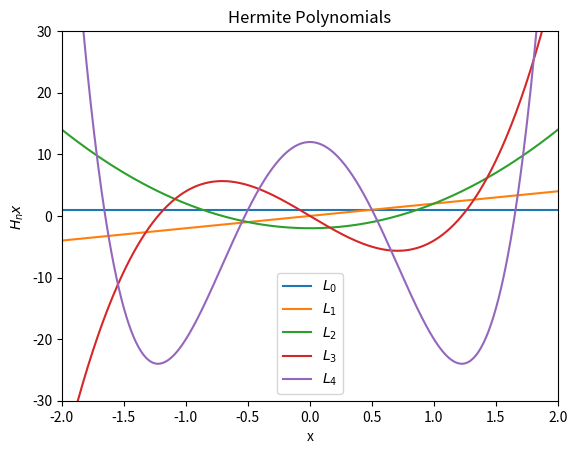

Source code (Python):
import numpy as np
from scipy.special import eval_hermite
import matplotlib.pyplot as pt

x=np.arange(-5,5,0.01)
pt.xlim(-2,2)
pt.ylim(-30,30)

i=0
for i in range(0,5):
    pt.plot(x,eval_hermite(i,x),label=rf"$L_{i}$")

pt.title("Hermite Polynomials")
pt.legend(loc="best")
pt.xlabel("x")
pt.ylabel("$H_n{x}$")
pt.show()